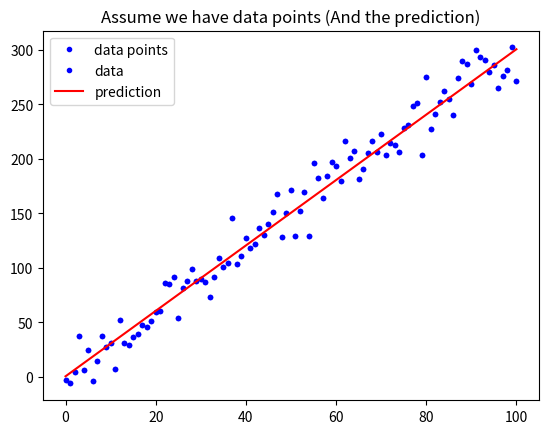

Source code (Python):
import numpy as np
import matplotlib.pyplot as plt

def mean_squared_error(y, yp):
    mse = MSE = sum(abs(y - yp)**2) / len(y)
    return mse

def mean_absolute_error(y, yp):
    mae = MAE = sum(abs(y - yp)) / len(y)
    return mae

w = 3
b = 0.5

x_lin = np.linspace(0, 100, 101)

y = (x_lin + np.random.randn(101) * 5) * w + b

plt.plot(x_lin, y, 'b.', label = 'data points')
plt.title("Assume we have data points")
plt.legend(loc = 2)
plt.show()

y_hat = x_lin * w + b
plt.plot(x_lin, y, 'b.', label = 'data')
plt.plot(x_lin, y_hat, 'r-', label = 'prediction')
plt.title("Assume we have data points (And the prediction)")
plt.legend(loc = 2)
plt.show()

# 執行 Function, 確認有沒有正常執行
MSE = mean_squared_error(y, y_hat)
MAE = mean_absolute_error(y, y_hat)
print("The Mean squared error is %.3f" % (MSE))
print("The Mean absolute error is %.3f" % (MAE))